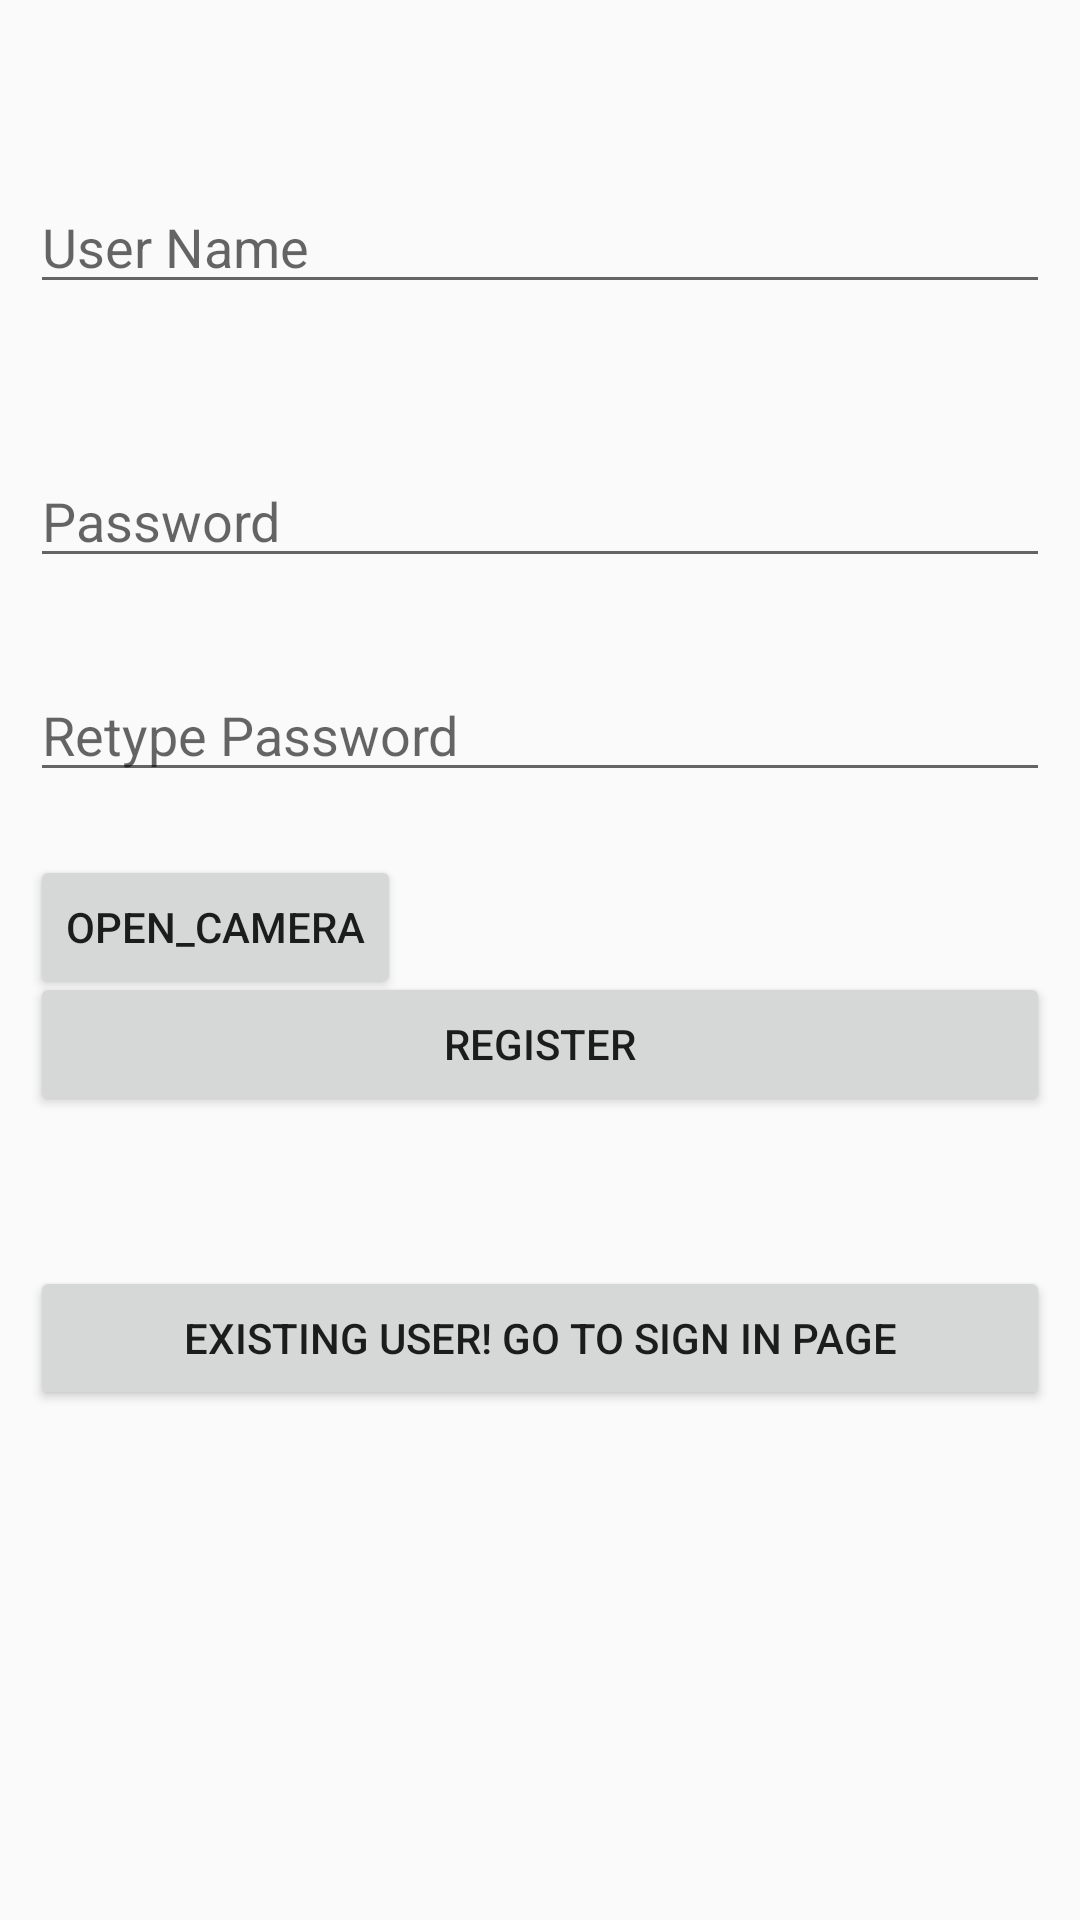

Android layout source for this screen:
<!-- AndroidManifest.xml: application theme Theme.AppCompat.DayNight.NoActionBar -->
<!-- res/layout/activity_main.xml -->
<?xml version="1.0" encoding="utf-8"?>
<RelativeLayout
    xmlns:android="http://schemas.android.com/apk/res/android"
    xmlns:app="http://schemas.android.com/apk/res-auto"
    xmlns:tools="http://schemas.android.com/tools"
    android:layout_width="match_parent"
    android:layout_height="match_parent"
    android:padding="10dp"
    tools:context=".MainActivity">

    <EditText
        android:id="@+id/username"
        android:layout_width="match_parent"
        android:layout_height="wrap_content"
        android:hint="User Name"
        android:layout_marginTop="50dp"/>

    <EditText
        android:id="@+id/password"
        android:layout_width="match_parent"
        android:layout_height="wrap_content"
        android:hint="Password"
        android:layout_marginTop="50dp"
        android:layout_below="@+id/username"/>

    <EditText
        android:id="@+id/repassword"
        android:layout_width="match_parent"
        android:layout_height="wrap_content"
        android:layout_below="@+id/password"
        android:layout_marginTop="30dp"
        android:hint="Retype Password" />

    <Button
        android:id="@+id/btnsignup"
        android:layout_width="match_parent"
        android:layout_height="wrap_content"
        android:layout_below="@+id/repassword"
        android:layout_marginTop="60dp"
        android:text="Register" />

    <Button
        android:id="@+id/btnsignin"
        android:layout_width="match_parent"
        android:layout_height="wrap_content"
        android:text="Existing user! Go to Sign in page"
        android:layout_marginTop="50dp"
        android:layout_below="@+id/btnsignup"/>
     //Start of camera code
    <ImageView
        android:layout_width="match_parent"
        android:layout_height="0dp"
        android:id="@+id/image_view"/>

    <Button
        android:id="@+id/bt_open"
        android:layout_width="wrap_content"
        android:layout_height="wrap_content"
        android:layout_marginTop="275dp"
        android:text="open_camera" />
    //End of camera code

</RelativeLayout>
<!-- resources referenced by this layout -->
<resources>

</resources>
